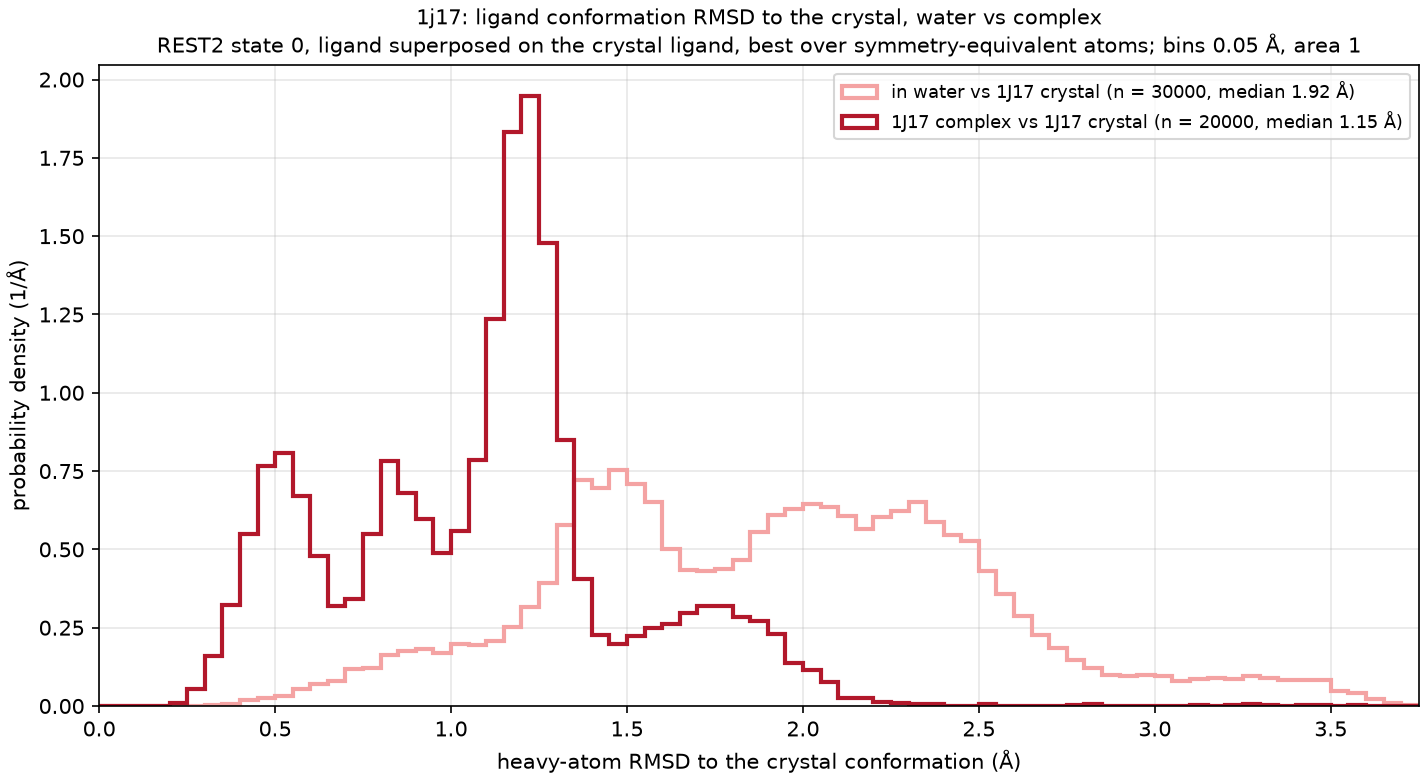

Source data for this figure (header and first rows):
curve, frames, median_A, frac_below_1A, frac_below_1.5A
in water vs 1J17 crystal, 30000, 1.923, 0.061, 0.277
1J17 complex vs 1J17 crystal, 20000, 1.145, 0.379, 0.855
